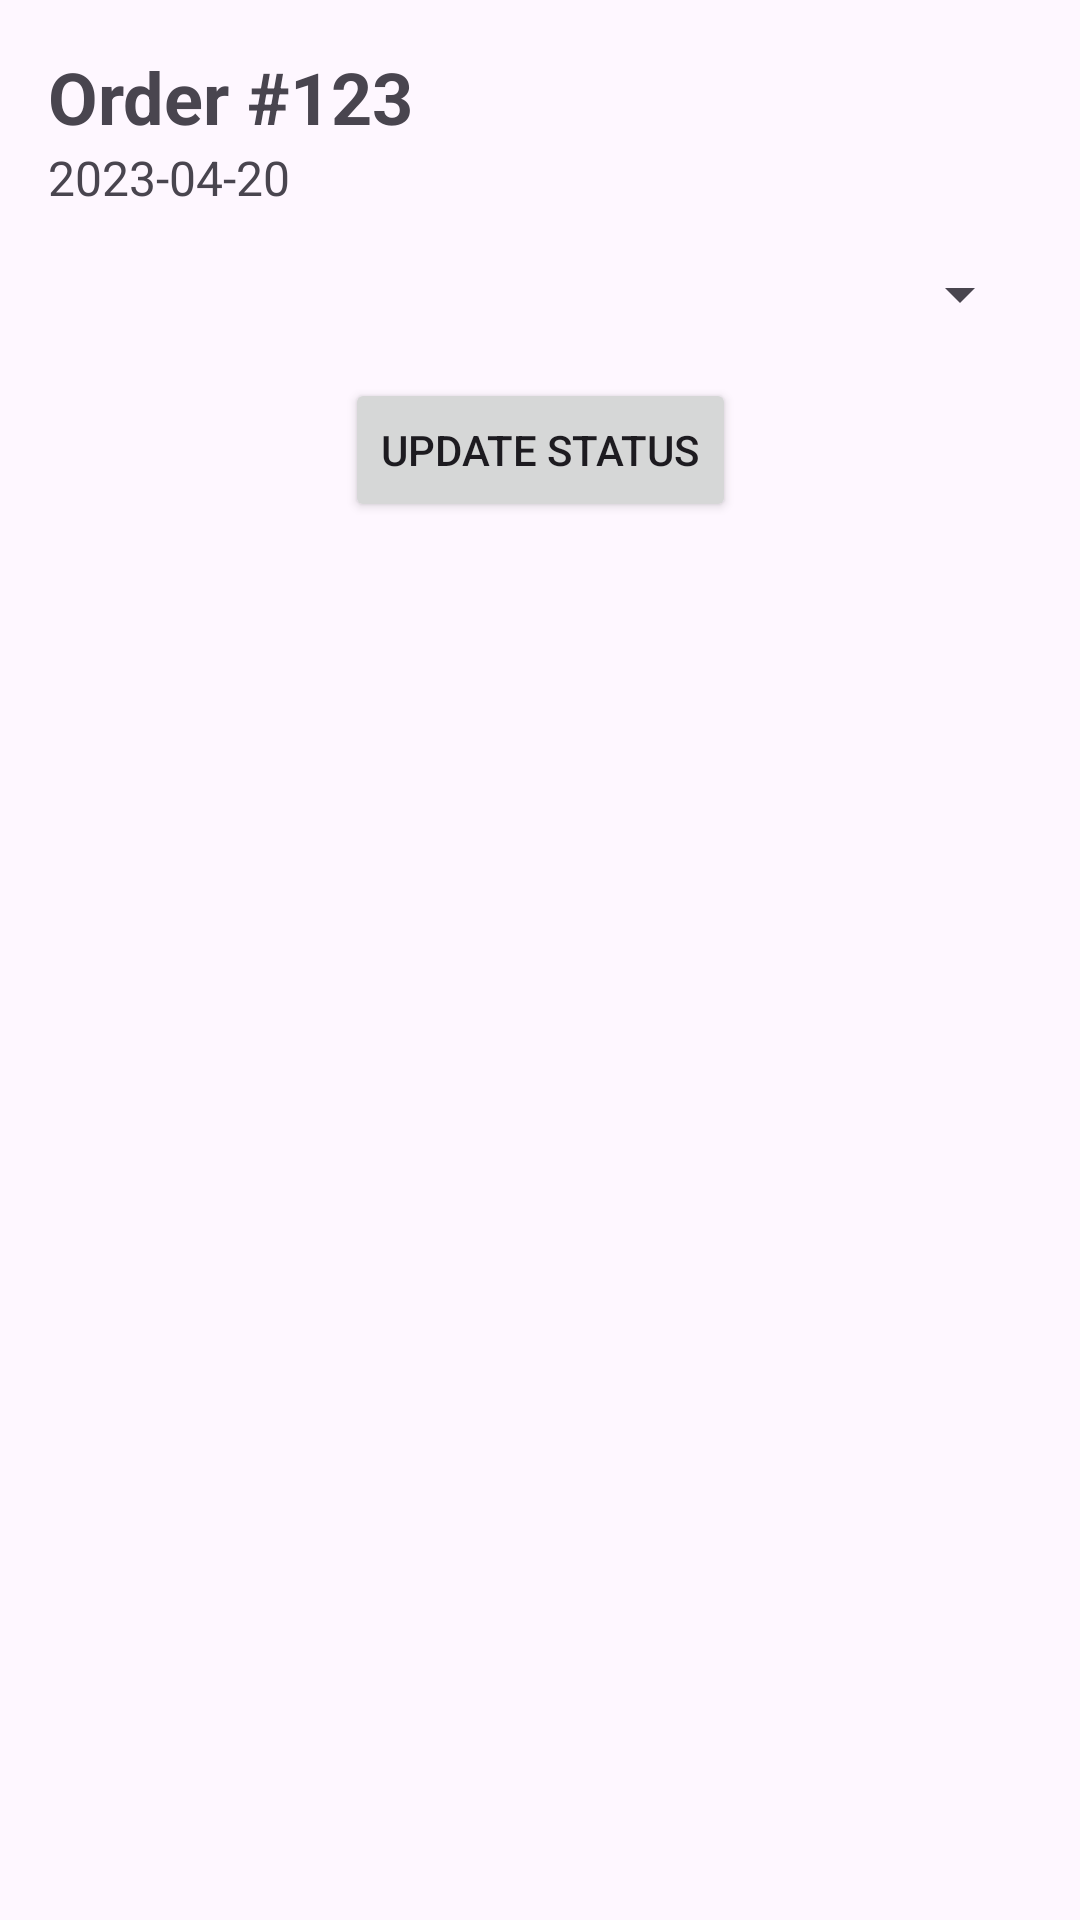

Android layout source for this screen:
<!-- AndroidManifest.xml: application theme Theme.CafeMngSystem -->
<!-- res/layout/activity_edit_order_status.xml -->
<?xml version="1.0" encoding="utf-8"?>
<androidx.constraintlayout.widget.ConstraintLayout xmlns:android="http://schemas.android.com/apk/res/android"
    xmlns:app="http://schemas.android.com/apk/res-auto"
    android:layout_width="match_parent"
    android:layout_height="match_parent"
    android:padding="16dp">

    <TextView
        android:id="@+id/textViewOrderId"
        android:layout_width="wrap_content"
        android:layout_height="wrap_content"
        android:text="Order #123"
        android:textSize="24sp"
        android:textStyle="bold"
        app:layout_constraintTop_toTopOf="parent"
        app:layout_constraintStart_toStartOf="parent" />

    <TextView
        android:id="@+id/textViewOrderDate"
        android:layout_width="wrap_content"
        android:layout_height="wrap_content"
        android:text="2023-04-20"
        android:textSize="16sp"
        app:layout_constraintTop_toBottomOf="@id/textViewOrderId"
        app:layout_constraintStart_toStartOf="parent" />

    <Spinner
        android:id="@+id/spinnerOrderStatus"
        android:layout_width="0dp"
        android:layout_height="wrap_content"
        android:layout_marginTop="16dp"
        app:layout_constraintTop_toBottomOf="@id/textViewOrderDate"
        app:layout_constraintStart_toStartOf="parent"
        app:layout_constraintEnd_toEndOf="parent" />

    <Button
        android:id="@+id/buttonUpdateStatus"
        android:layout_width="wrap_content"
        android:layout_height="wrap_content"
        android:text="Update Status"
        android:layout_marginTop="16dp"
        app:layout_constraintTop_toBottomOf="@id/spinnerOrderStatus"
        app:layout_constraintStart_toStartOf="parent"
        app:layout_constraintEnd_toEndOf="parent" />

</androidx.constraintlayout.widget.ConstraintLayout>
<!-- resources referenced by this layout -->
<resources>
  <style name="Theme.CafeMngSystem" parent="Base.Theme.CafeMngSystem" />
  <style name="Base.Theme.CafeMngSystem" parent="Theme.Material3.DayNight">
          
          
      </style>
</resources>
